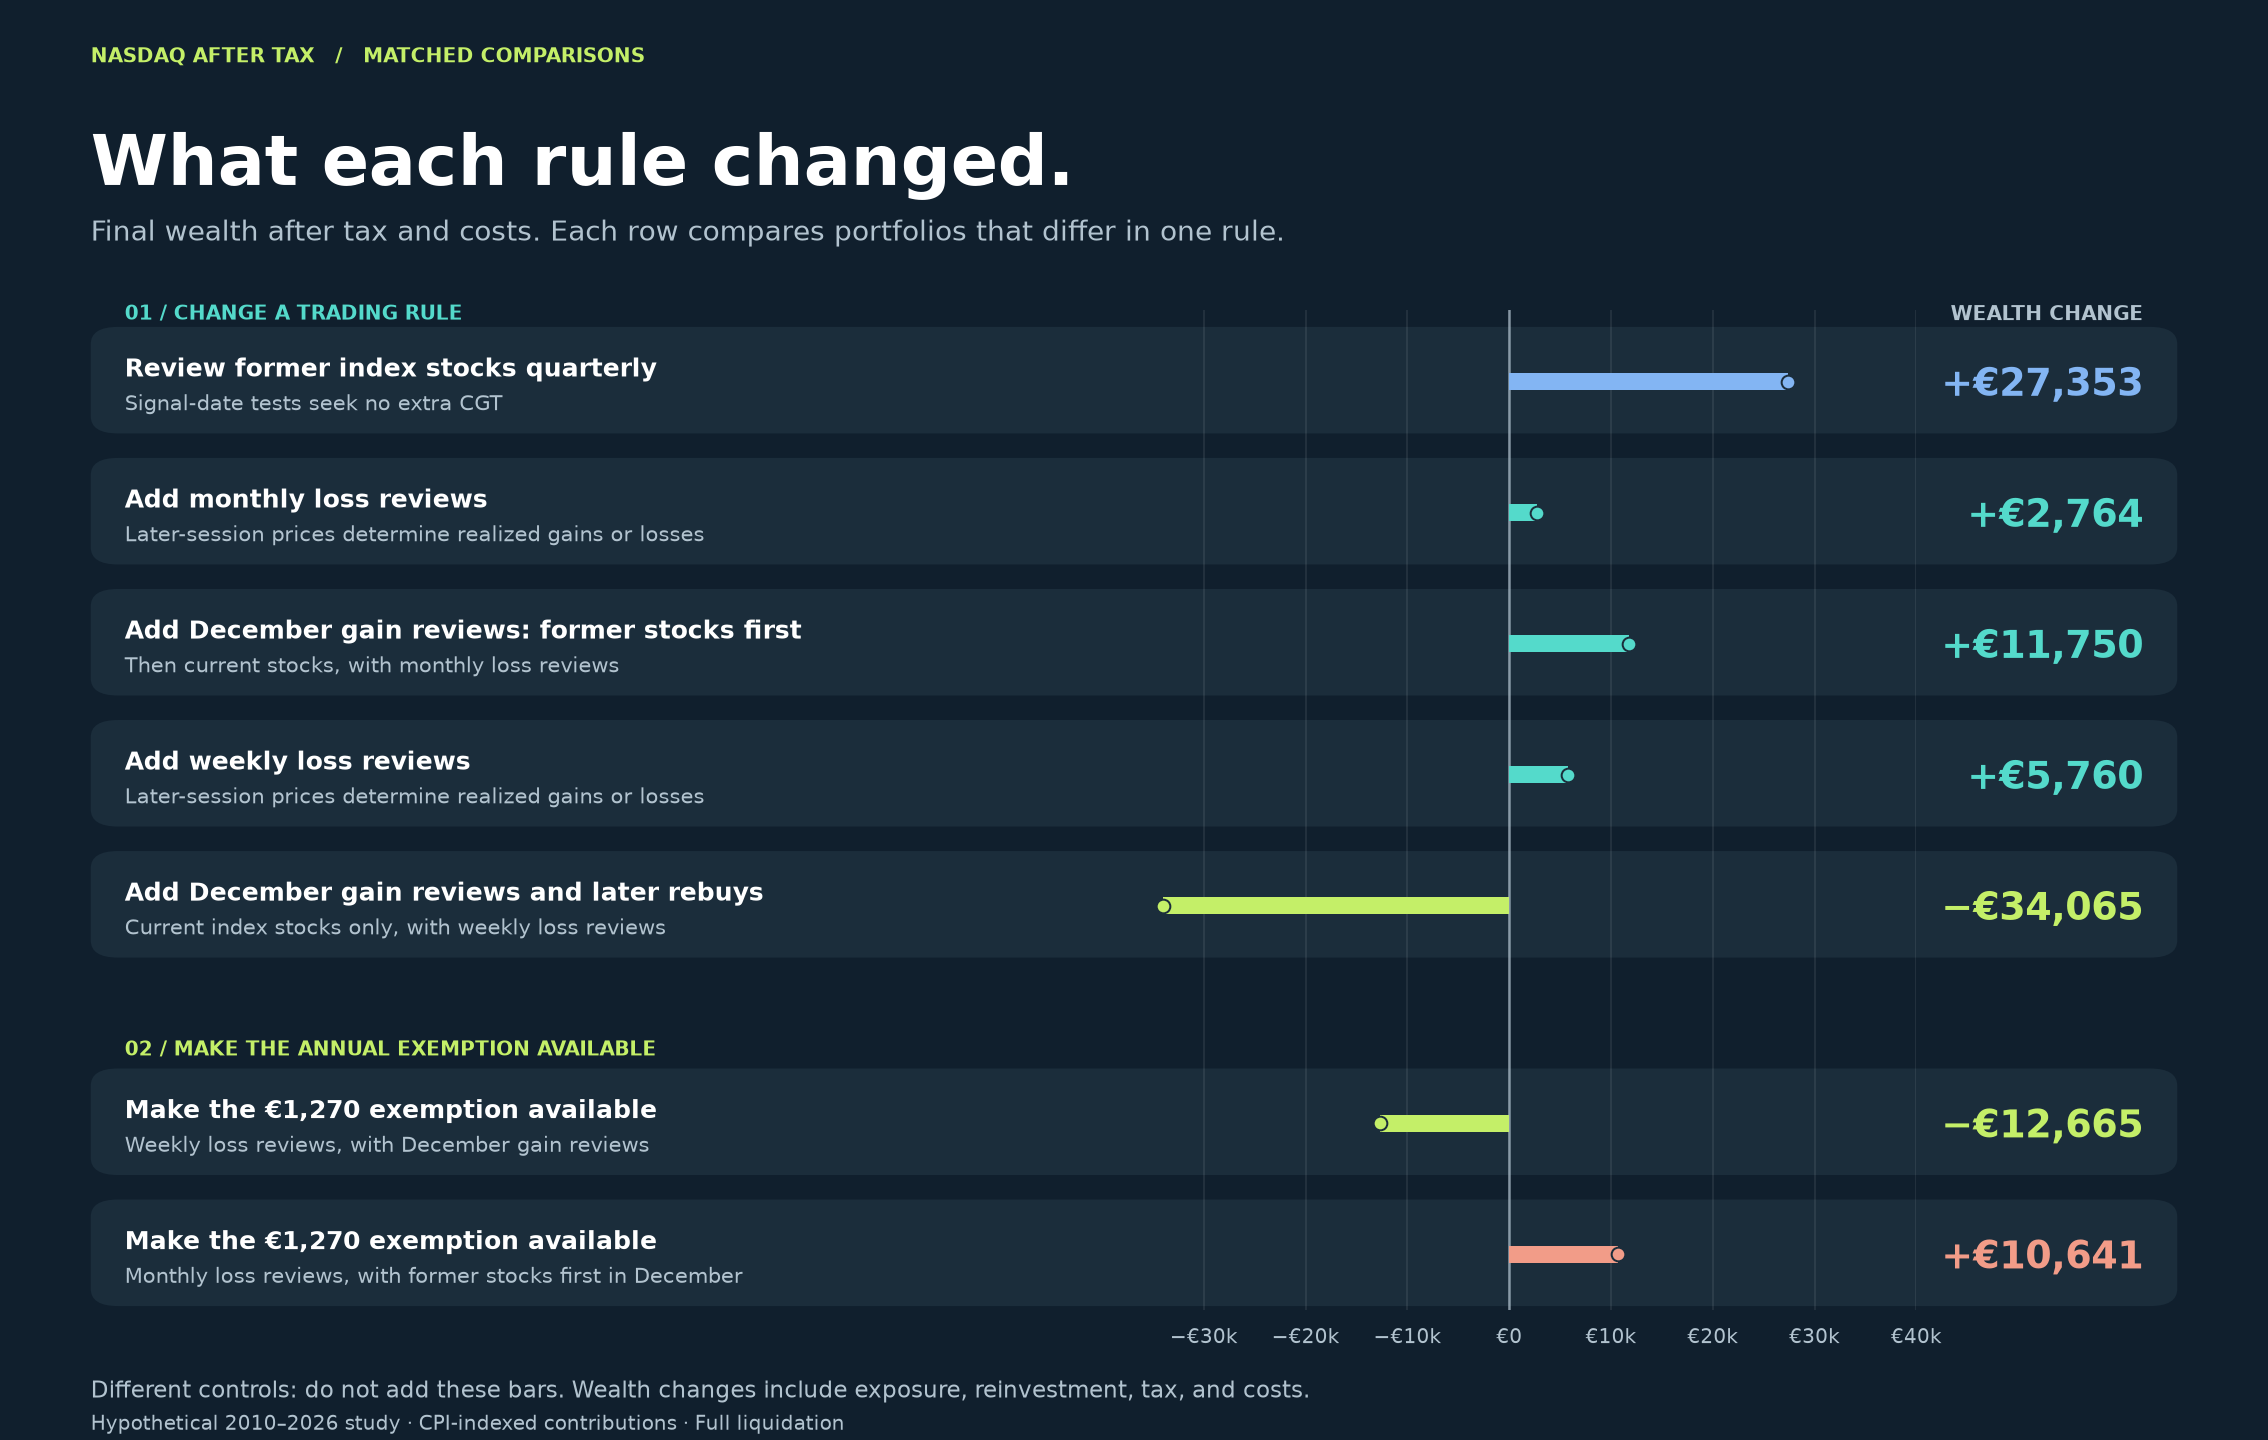

Data behind this chart, as committed beside it:
feature, context, control, variant, presentation, control_final_cash, variant_final_cash, after_tax_gain_eur, cgt_reduction_eur, additional_nominal_exemption_shelter_eur, additional_cost_eur
Departure management, No voluntary harvesting, baseline, exits, main, 951256, 978609, 27353, -13596, 12.06, 225.5
Loss harvesting, Monthly; annual gains off, exits, monthly_tlh, main, 978609, 981373, 2764, -3949, -1627, 425.4
Annual gain harvesting, Monthly losses; departed first, monthly_tlh, monthly_hybrid, main, 981373, 993123, 11750, 2906, 5785, 223.5
Loss harvesting, Weekly; annual gains off, exits, weekly_tlh, main, 978609, 984369, 5760, -5383, -1627, 322.6
Annual gain harvesting, Weekly losses; restore shares, weekly_tlh, weekly_annual, main, 984369, 950304, -34065, 25087, 5724, 174
Annual gain harvesting, No loss harvesting; restore shares, exits, annual_only, interaction control, 978609, 981964, 3355, 4746, 4291, 82.08
Annual gain harvesting, No loss harvesting; departed first, exits, hybrid_only, interaction control, 978609, 979153, 544.2, 6107, 4295, 101
Loss harvesting, Weekly; annual gains on, annual_only, weekly_annual, interaction control, 981964, 950304, -31660, 14957, -193.1, 414.5
Loss harvesting, Monthly; annual hybrid gains on, hybrid_only, monthly_hybrid, interaction control, 979153, 993123, 13970, -7151, -136.9, 547.8
Annual exemption, Weekly combined strategy, weekly_no_exemption, weekly_annual, sensitivity, 962969, 950304, -12665, 15370, 6143, 79.14
Annual exemption, Monthly hybrid strategy, hybrid_no_exemption, monthly_hybrid, sensitivity, 982482, 993123, 10641, 3935, 6204, 175.2
